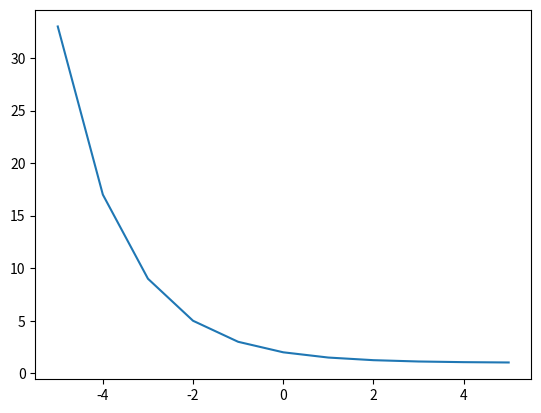

Recreate this plot in Python.
import numpy as np
import matplotlib.pyplot as plt
import math


def zeta(m, s):
    """Zeta function for a singluar m and s."""
    result = 0
    for n in range(int(m)):
        result += 1/np.power(float(n+1), s)
    
    return result


def zeta_function_m(s=4):
    """Iterative Zeta function for a range of m's."""
    start = 2
    stop = 40
    
    x = np.linspace(start, stop, stop - start + 1)
    y = np.zeros(len(x))
    for i in range(len(x)):
        y[i] = zeta(x[i], s)
    
    return x, y


def zeta_function_s(m):
    """Iterative Zeta function for a range of s's."""
    start = -5
    stop = 5
    
    x = np.linspace(start, stop, stop - start + 1)
    y = np.zeros(len(x))
    for i in range(len(x)):
        y[i] = zeta(m, x[i])
    
    return x, y


#fig = plt.figure()
x, y = zeta_function_s(2)
#print(x)
plt.plot(x, y)
plt.show()

# zeta_function_m(s)
#   m controls smoothness of curve.
#   s controls bend.
#   s = 0 results in a straight line, from about (0,0) to (m,m)
#   As s goes towards -inf, the curve will bend to the bottom right.
#   As s goes towards +inf, the curve will bend to the top left.

# zeta_function_s(m)
#   s range (stop - start) controls the smoothness of the curve.
#   m < 2 results in a straight horizontal line at 1.
#   As m->+inf, the curve will bend to the bottom left.
#   This will also happen if the s range becomes larger.


### (ii)
print("\n\nEstimation, zeta(2) = pi^2/6")
estimate = zeta(1000, 2)
print(estimate)

actual_value = math.pi**2/6
print(actual_value)

print("Absolutt error: " + str(abs(estimate - actual_value)))


### (iii)
print("\n\nEstimation, zeta(4) = pi^4/90")
estimate = zeta(1000, 4)
print(estimate)

actual_value = math.pi**4/90
print(actual_value)

print("Absolutt error: " + str(abs(estimate - actual_value)))
